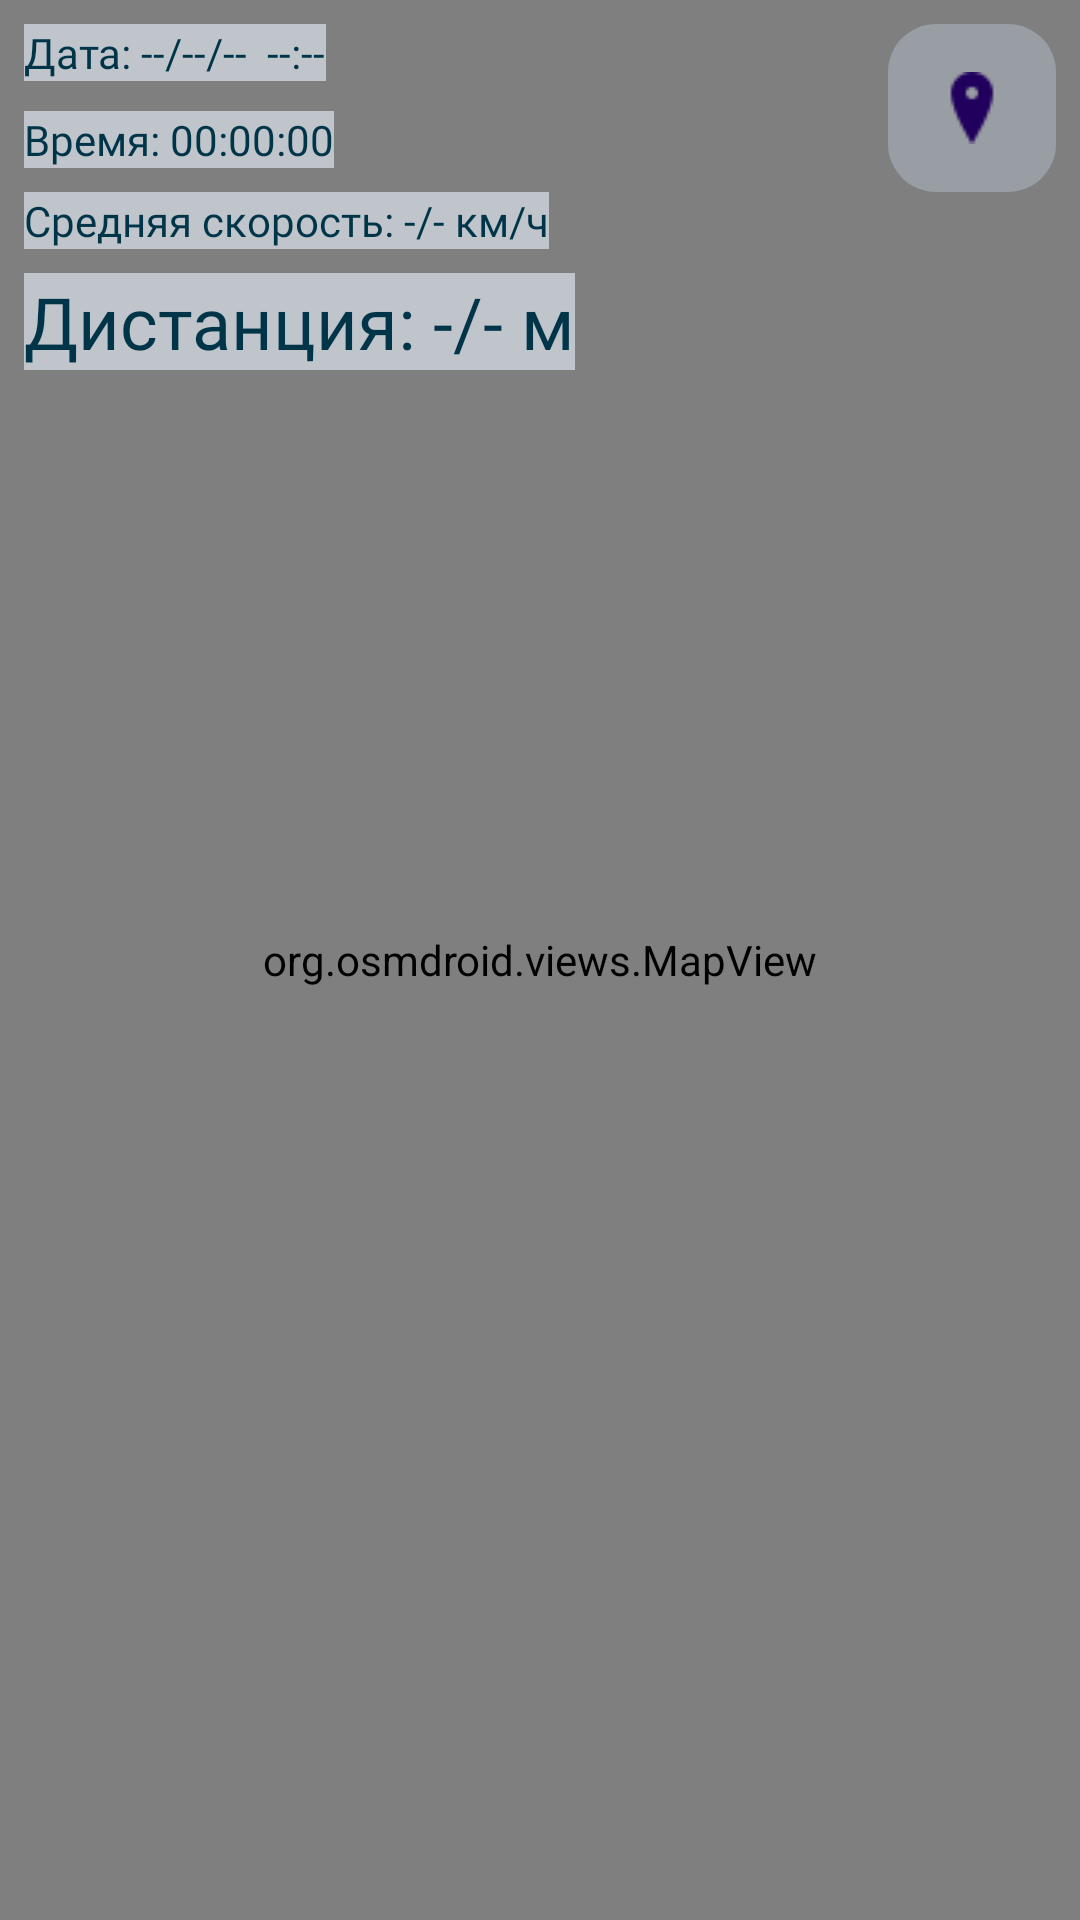

Produce the Android XML layout that renders to this screen, including the resource entries it uses.
<!-- AndroidManifest.xml: application theme Theme.GPSTracker -->
<!-- res/layout/view_track.xml -->
<?xml version="1.0" encoding="utf-8"?>
<androidx.constraintlayout.widget.ConstraintLayout xmlns:android="http://schemas.android.com/apk/res/android"
    xmlns:app="http://schemas.android.com/apk/res-auto"
    xmlns:tools="http://schemas.android.com/tools"
    android:layout_width="match_parent"
    android:layout_height="match_parent"
    tools:context=".fragments.MainFragment">


    <org.osmdroid.views.MapView
        android:id="@+id/mapView1"
        android:layout_width="0dp"
        android:layout_height="0dp"
        app:layout_constraintBottom_toBottomOf="parent"
        app:layout_constraintEnd_toEndOf="parent"
        app:layout_constraintHorizontal_bias="0.0"
        app:layout_constraintStart_toStartOf="parent"
        app:layout_constraintTop_toTopOf="parent"
        app:layout_constraintVertical_bias="1.0" />

    <com.google.android.material.floatingactionbutton.FloatingActionButton
        android:id="@+id/fMyPosition"
        android:layout_width="wrap_content"
        android:layout_height="wrap_content"
        android:layout_marginTop="8dp"
        android:layout_marginEnd="8dp"
        android:clickable="true"
        android:outlineProvider="none"
        android:src="@drawable/location"
        app:backgroundTint="#AEDFE7EF"
        app:backgroundTintMode="add"
        app:layout_constraintEnd_toEndOf="parent"
        app:layout_constraintTop_toTopOf="parent" />

    <TextView
        android:id="@+id/tvDistanceVT"
        android:layout_width="wrap_content"
        android:layout_height="wrap_content"
        android:layout_marginStart="8dp"
        android:layout_marginTop="8dp"
        android:background="#AEDFE7EF"
        android:fontFamily="@font/anton"
        android:text="Дистанция: -/- м"
        android:textColor="@android:color/system_accent1_800"
        android:textSize="24sp"
        app:layout_constraintStart_toStartOf="parent"
        app:layout_constraintTop_toBottomOf="@+id/tvSpeedVT" />

    <TextView
        android:id="@+id/tvSpeedVT"
        android:layout_width="wrap_content"
        android:layout_height="wrap_content"
        android:layout_marginStart="8dp"
        android:layout_marginTop="8dp"
        android:background="#AEDFE7EF"
        android:fontFamily="@font/anton"
        android:text="Средняя скорость: -/- км/ч"
        android:textColor="@android:color/system_accent1_800"
        app:layout_constraintStart_toStartOf="parent"
        app:layout_constraintTop_toBottomOf="@+id/tvTimeVT" />

    <TextView
        android:id="@+id/tvDateVT"
        android:layout_width="wrap_content"
        android:layout_height="wrap_content"
        android:layout_marginStart="8dp"
        android:layout_marginTop="8dp"
        android:background="#AEDFE7EF"
        android:fontFamily="@font/anton"
        android:text="Дата: --/--/--  --:--"
        android:textColor="@android:color/system_accent1_800"
        app:layout_constraintStart_toStartOf="parent"
        app:layout_constraintTop_toTopOf="parent" />

    <TextView
        android:id="@+id/tvTimeVT"
        android:layout_width="0dp"
        android:layout_height="wrap_content"
        android:layout_marginStart="8dp"
        android:layout_marginTop="10dp"
        android:background="#AEDFE7EF"
        android:fontFamily="@font/anton"
        android:text="Время: 00:00:00"
        android:textColor="@android:color/system_accent1_800"
        app:layout_constraintStart_toStartOf="parent"
        app:layout_constraintTop_toBottomOf="@+id/tvDateVT" />

</androidx.constraintlayout.widget.ConstraintLayout>
<!-- resources referenced by this layout -->
<resources>
  <!-- drawable location: png bitmap (drawable, 340 bytes) -->
  <style name="Theme.GPSTracker" parent="Base.Theme.GPSTracker" />
  <style name="Base.Theme.GPSTracker" parent="Theme.Material3.DayNight.NoActionBar">
          
           <item name="colorPrimaryVariant">@color/blue_light</item>
           <item name="android:statusBarColor" tools:targetApi="l">?attr/colorPrimaryVariant</item>
      </style>
  <color name="blue_light">#1EA5CE</color>
</resources>
